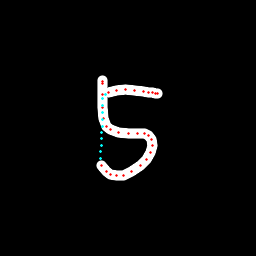

The data file committed next to this chart (first rows):
x, y, hover, eod
102.8, 80.58, 0.0, 0.0
102.6, 81.22, 0.0, 0.0
102.4, 83.17, 0.0, 0.0
102.1, 94.48, 0.0, 0.0
102.2, 107.1, 0.0, 0.0
103.3, 118.5, 0.0, 0.0
106.5, 126.3, 0.0, 0.0
110.6, 129.7, 0.0, 0.0
118.1, 132.8, 0.0, 0.0
128.1, 133.9, 0.0, 0.0
137.2, 133.4, 0.0, 0.0
144.6, 133.9, 0.0, 0.0
148.4, 135.5, 0.0, 0.0
151.5, 139.2, 0.0, 0.0
152.6, 145.7, 0.0, 0.0
150.9, 152.5, 0.0, 0.0
146.8, 159.1, 0.0, 0.0
140.2, 165.6, 0.0, 0.0
131.9, 171.5, 0.0, 0.0
123.8, 175, 0.0, 0.0
116.4, 175.6, 0.0, 0.0
110.3, 174.2, 0.0, 0.0
106.1, 172, 0.0, 0.0
101.9, 165.2, 0.0, 0.0
100.8, 158.1, 1.0, 0.0
100.9, 151.7, 1.0, 0.0
101.1, 145.2, 1.0, 0.0
101.4, 138.9, 1.0, 0.0
101.8, 132.5, 1.0, 0.0
102.3, 126.1, 1.0, 0.0
102.5, 119.2, 1.0, 0.0
102.5, 112.3, 1.0, 0.0
102.6, 105.4, 1.0, 0.0
103, 98.18, 1.0, 0.0
105.1, 94.11, 1.0, 0.0
108.8, 92.41, 0.0, 0.0
116.1, 90.05, 0.0, 0.0
125.6, 89.84, 0.0, 0.0
134.2, 90.68, 0.0, 0.0
144, 91.39, 0.0, 0.0
148.8, 92.03, 0.0, 0.0
152.8, 92.04, 0.0, 0.0
155.9, 93.05, 0.0, 0.0
157.1, 93.45, 0.0, 1.0
